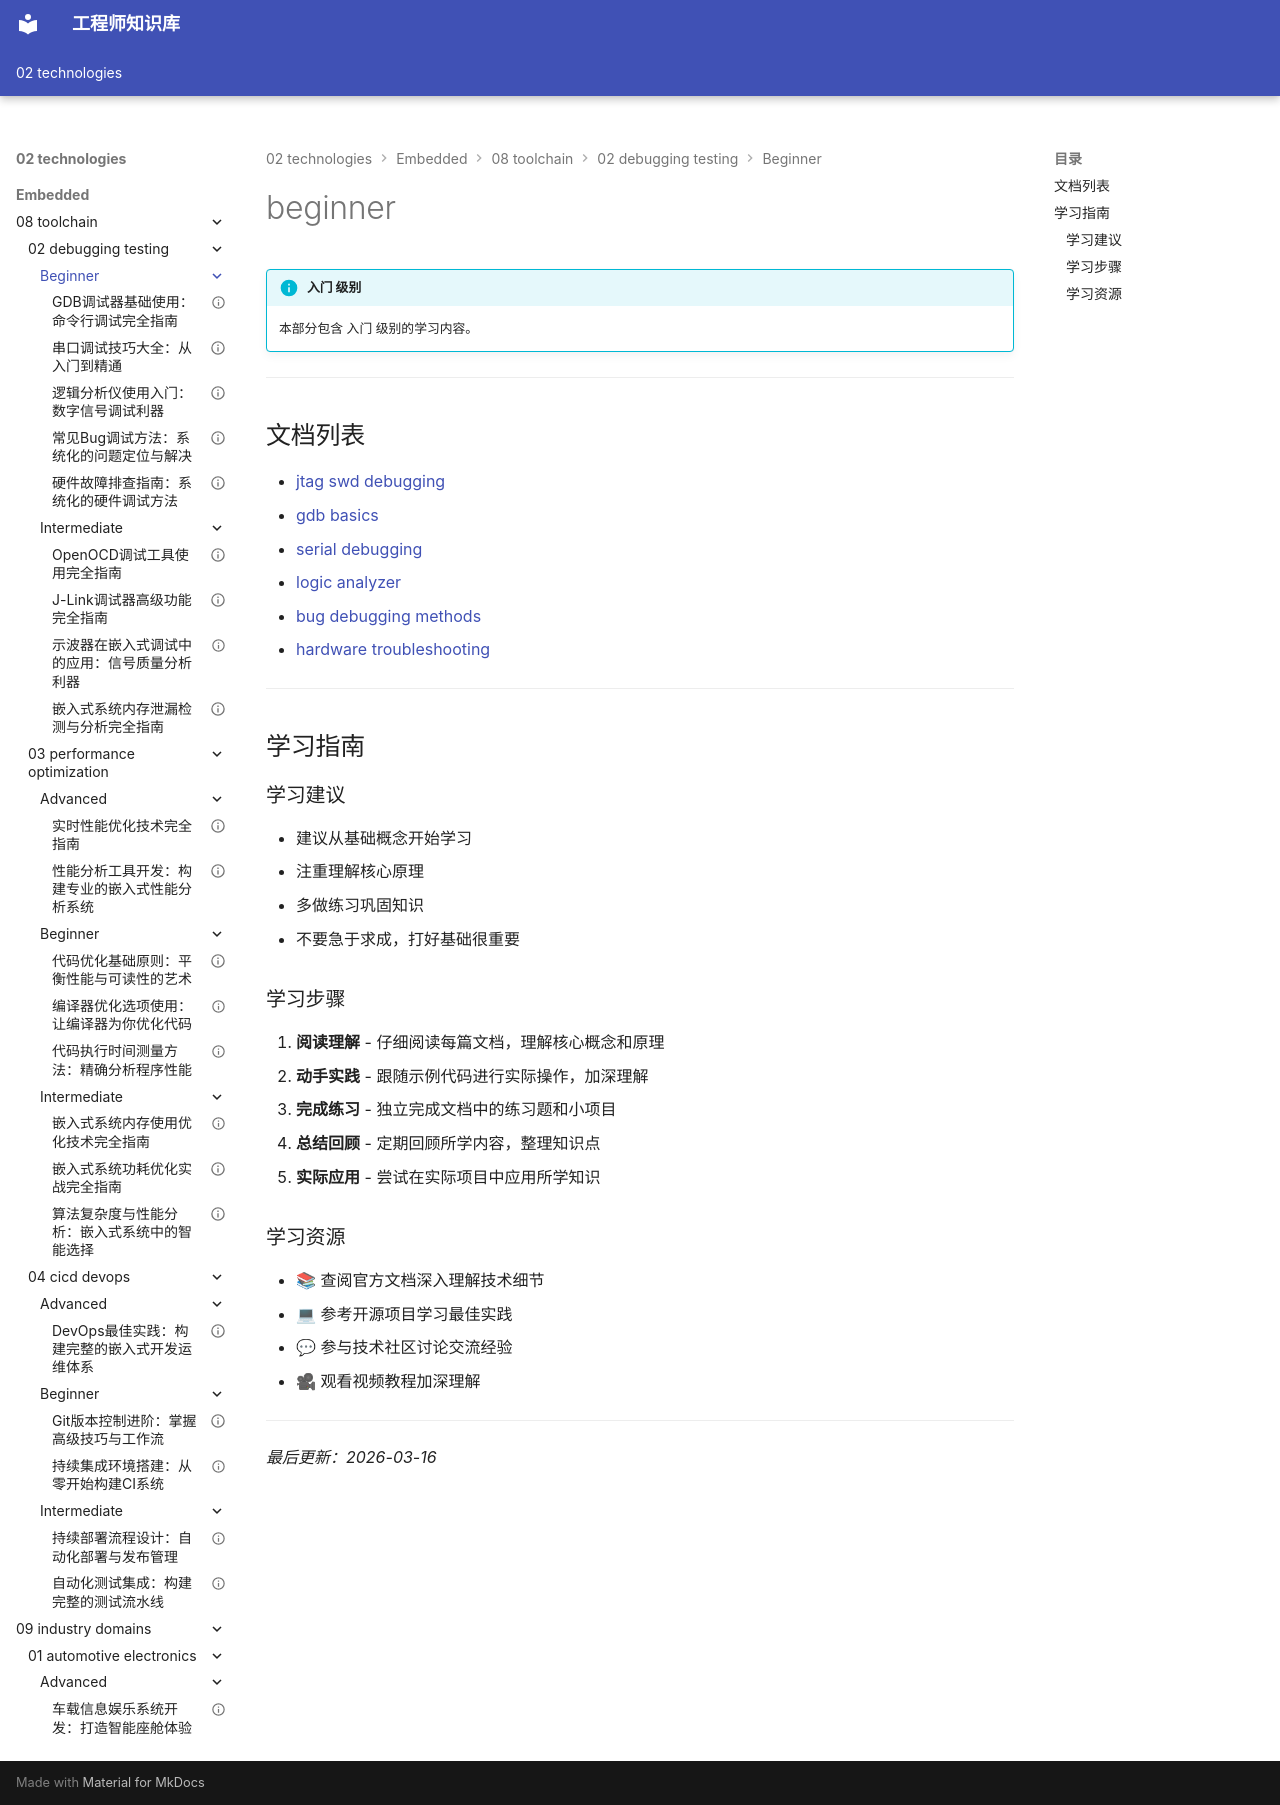

repository: Vuiora/knowledge-os · page: 02-technologies/embedded/08-toolchain/02-debugging-testing/beginner/index.html · generator: mkdocs

---
title: beginner
description: 本部分包含 入门 级别的学习内容。
---

# beginner

!!! info "入门 级别"
    本部分包含 入门 级别的学习内容。

---

## 文档列表

- [jtag swd debugging](01-jtag-swd-debugging.md)
- [gdb basics](02-gdb-basics.md)
- [serial debugging](03-serial-debugging.md)
- [logic analyzer](04-logic-analyzer.md)
- [bug debugging methods](05-bug-debugging-methods.md)
- [hardware troubleshooting](06-hardware-troubleshooting.md)

---

## 学习指南

### 学习建议

- 建议从基础概念开始学习
- 注重理解核心原理
- 多做练习巩固知识
- 不要急于求成，打好基础很重要

### 学习步骤

1. **阅读理解** - 仔细阅读每篇文档，理解核心概念和原理
2. **动手实践** - 跟随示例代码进行实际操作，加深理解
3. **完成练习** - 独立完成文档中的练习题和小项目
4. **总结回顾** - 定期回顾所学内容，整理知识点
5. **实际应用** - 尝试在实际项目中应用所学知识

### 学习资源

- 📚 查阅官方文档深入理解技术细节
- 💻 参考开源项目学习最佳实践
- 💬 参与技术社区讨论交流经验
- 🎥 观看视频教程加深理解

---

*最后更新：2026-03-16*
